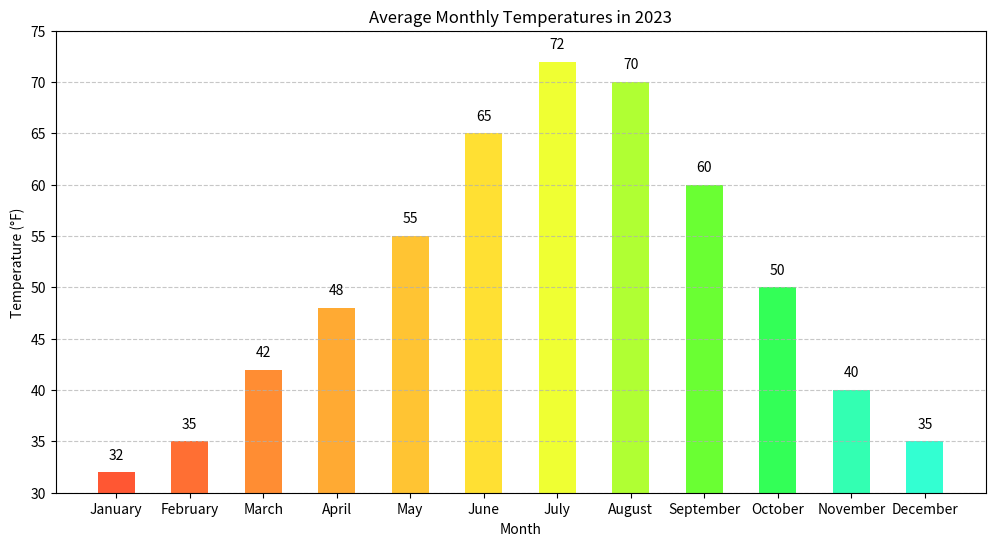

Write Python code to recreate this figure.

import matplotlib.pyplot as plt

# Data
months = ['January', 'February', 'March', 'April', 'May', 'June', 'July', 'August', 'September', 'October', 'November', 'December']
temperatures = [32, 35, 42, 48, 55, 65, 72, 70, 60, 50, 40, 35]

# Color codes for each bar
colors = ['#FF5733', '#FF6F33', '#FF8D33', '#FFAA33', '#FFC433', '#FFE033', '#EFFF33', '#B0FF33', '#6AFF33', '#33FF57', '#33FFB2', '#33FFD2']

# Bar width
bar_width = 0.5

# Create vertical bar chart
plt.figure(figsize=(12, 6))
bar_container = plt.bar(months, temperatures, color=colors, width=bar_width)

# Add data labels
for bar in bar_container:
    height = bar.get_height()
    plt.text(bar.get_x() + bar.get_width() / 2, height + 1, f'{height}', ha='center', va='bottom')

# Title and labels
plt.title('Average Monthly Temperatures in 2023')
plt.ylabel('Temperature (°F)')
plt.xlabel('Month')

# Customize the grid
plt.grid(axis='y', linestyle='--', alpha=0.7)

# Set y-axis limits to truncate the chart
plt.ylim(30, 75)

# Show plot
plt.show()
